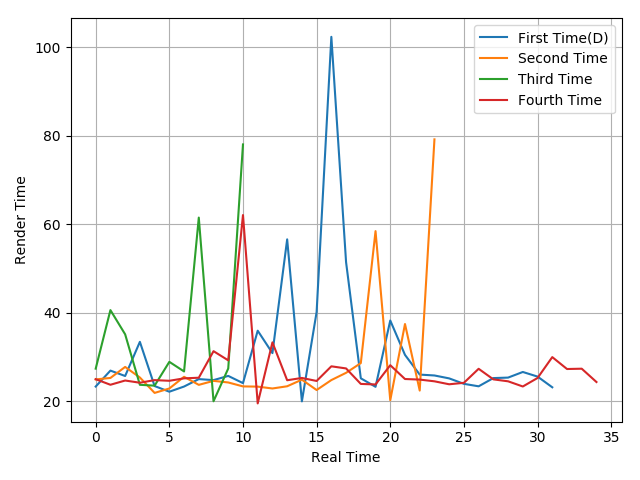

The data file committed next to this chart (first rows):
23.28, 26.88, 25.66, 33.38, 23.39, 22.11, 23.28, 24.96, 24.73, 25.68, 24.05, 35.9, 30.83, 56.54, 19.93, 40.12, 102.31, 51.38, 25.14, 23.22, 38.2, 30.43, 25.98, 25.78
24.89, 25.22, 27.71, 25.32, 21.84, 22.84, 25.48, 23.66, 24.56, 24.2, 23.31, 23.26, 22.84, 23.34, 24.83, 22.49, 24.74, 26.38, 28.57, 58.4, 20.19, 37.41, 22.37, 79.14
27.32, 40.55, 35.08, 23.67, 23.48, 28.86, 26.69, 61.46, 19.95, 27.36, 77.99
24.94, 23.68, 24.64, 24.14, 24.73, 24.58, 25.13, 25.27, 31.27, 29.2, 62.03, 19.47, 33.26, 24.7, 25.22, 24.54, 27.85, 27.37, 23.87, 23.75, 28.1, 24.98, 24.85, 24.46
